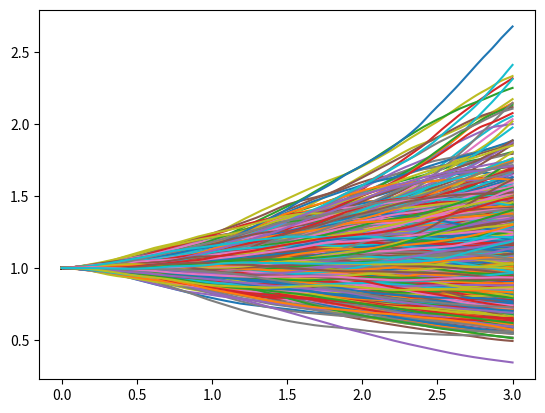

Source code (Python):


import numpy as np
import numpy.random as sim # simulate r.v
import matplotlib.pyplot as plt # graphiques

T=3;n=1000; N=1000;

step=T/n
S0=100

K=70
r0=0.01
tildeS=S0*np.ones((n+1,N))
S=S0*np.ones((n+1,N))
r=r0*np.ones((n+1,N))
S0t=np.ones((n+1,N))
payoff=[]
payoff1=[]

a=0.5
b=0.02
gam=0.15

def Call(x,k):
    return max(x-k,0)

def sigma(t,x):
    return 0.1*(1+t/T+1/(1+x**2))

for j in range(N):
    for i in range(1,n+1):
        tildeS[i,j]=tildeS[i-1,j]+sigma(step*(i-1),tildeS[i-1,j])*tildeS[i-1,j]*np.sqrt(step)*sim.randn()
        r[i,j]=r[i-1,j]+a*(b-r[i-1,j])*step+gam*np.sqrt(step)*sim.randn()
        S0t[i,j]=S0t[i-1,j]+r[i,j]*S0t[i-1,j]*step
        S[i,j]=S0t[i,j]*tildeS[i,j]
    payoff.append(Call(S[n,j],K)/S0t[n,j])
    averagetraj=np.mean(S[:,j])
    payoff1.append(Call(averagetraj,K)/S0t[n,j])

dates=np.linspace(0,T,n+1)
plt.plot(dates,S0t)
plt.show()

V0=np.mean(payoff1)
print("V0=",V0)
